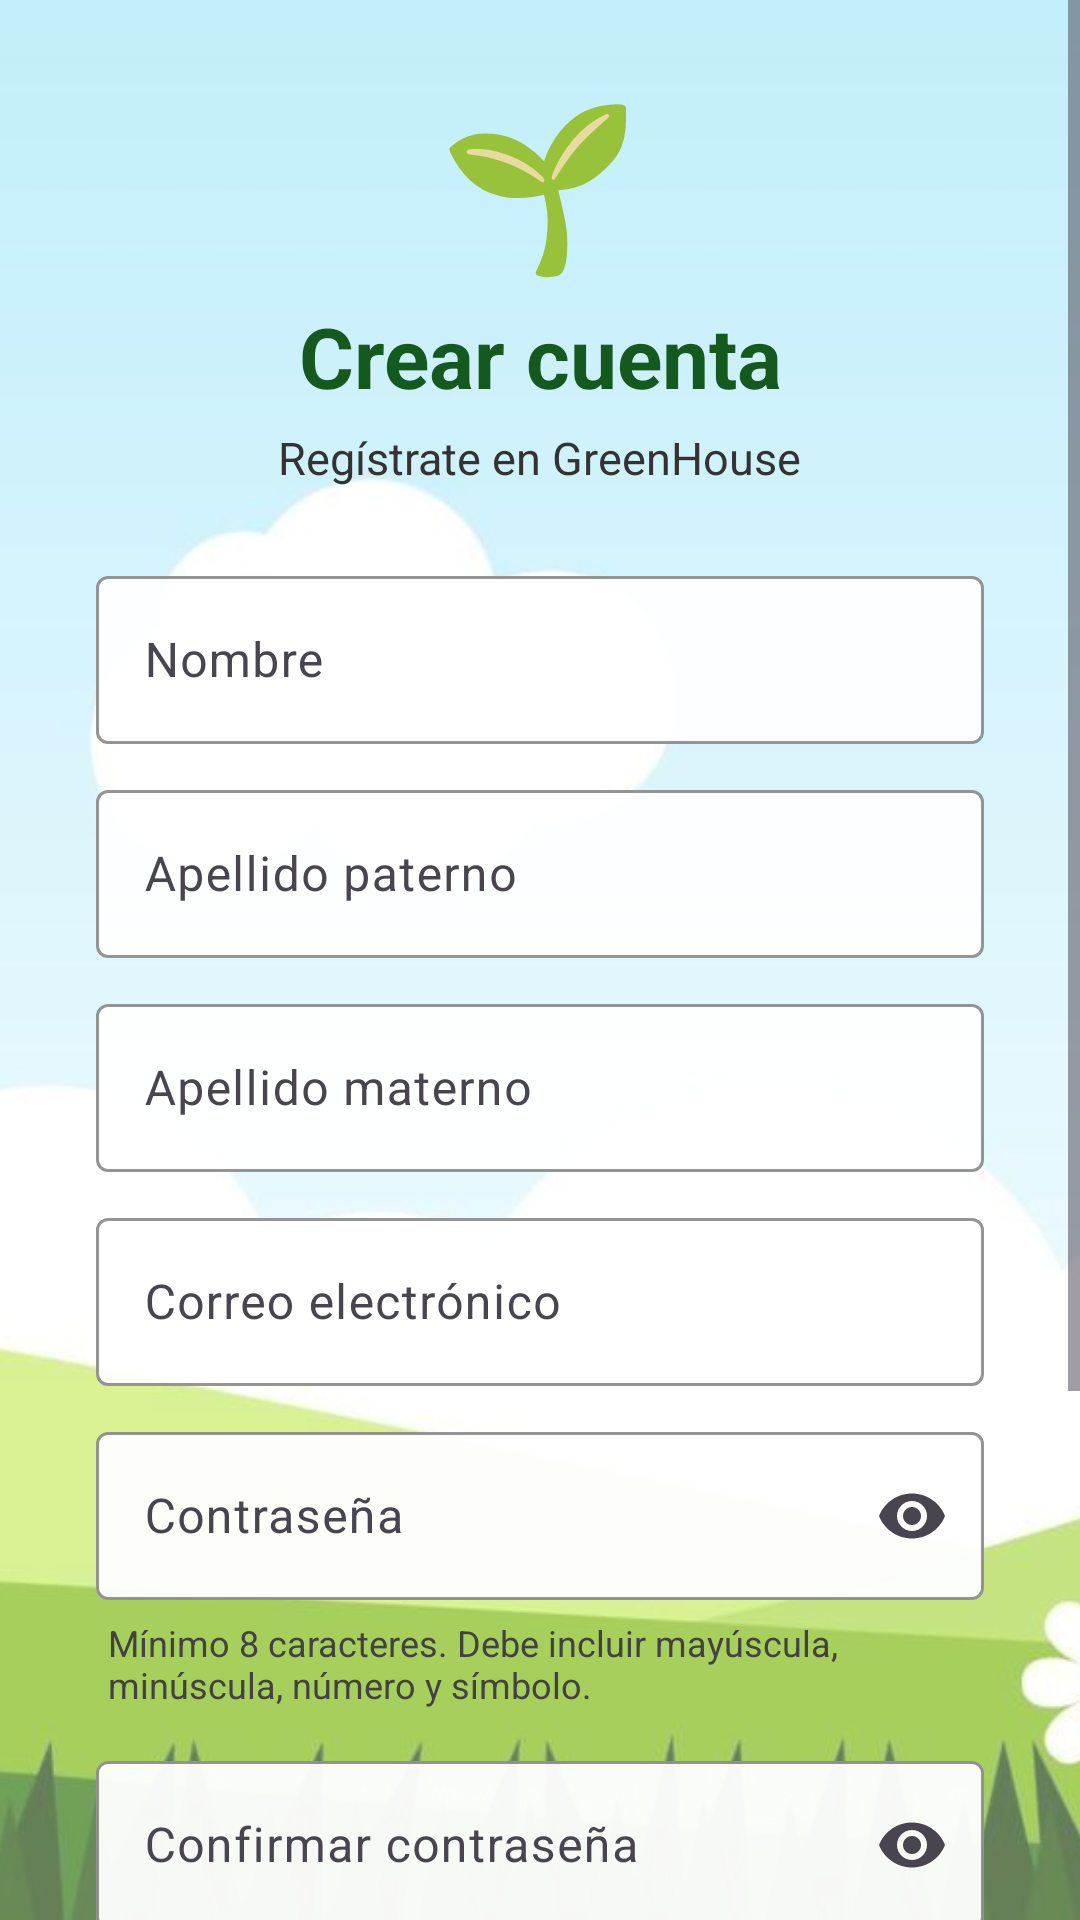

This screen was rendered from an Android layout file. Write that file and the resources it references.
<!-- AndroidManifest.xml: application theme Theme.APPInvernaderoInteligente -->
<!-- res/layout/activity_registro.xml -->
<?xml version="1.0" encoding="utf-8"?>
<FrameLayout xmlns:android="http://schemas.android.com/apk/res/android"
    xmlns:app="http://schemas.android.com/apk/res-auto"
    android:id="@+id/main"
    android:layout_width="match_parent"
    android:layout_height="match_parent">

    <ImageView
        android:layout_width="match_parent"
        android:layout_height="match_parent"
        android:src="@drawable/fondo_login"
        android:scaleType="centerCrop"
        android:contentDescription="@null" />

    <View
        android:layout_width="match_parent"
        android:layout_height="match_parent"
        android:background="#55FFFFFF" />

    <ScrollView
        android:layout_width="match_parent"
        android:layout_height="match_parent"
        android:fillViewport="true">

        <LinearLayout
            android:layout_width="match_parent"
            android:layout_height="wrap_content"
            android:orientation="vertical"
            android:gravity="center_horizontal"
            android:paddingStart="32dp"
            android:paddingTop="24dp"
            android:paddingEnd="32dp"
            android:paddingBottom="28dp">

            <TextView
                android:layout_width="wrap_content"
                android:layout_height="wrap_content"
                android:text="🌱"
                android:textSize="54sp"
                android:layout_marginBottom="4dp" />

            <TextView
                android:layout_width="wrap_content"
                android:layout_height="wrap_content"
                android:text="Crear cuenta"
                android:textSize="28sp"
                android:textStyle="bold"
                android:textColor="#145A1F"
                android:gravity="center"
                android:layout_marginBottom="5dp" />

            <TextView
                android:layout_width="wrap_content"
                android:layout_height="wrap_content"
                android:text="Regístrate en GreenHouse"
                android:textSize="15sp"
                android:textColor="#333333"
                android:gravity="center"
                android:layout_marginBottom="24dp" />

            
            <com.google.android.material.textfield.TextInputLayout
                android:layout_width="match_parent"
                android:layout_height="wrap_content"
                android:layout_marginBottom="10dp"
                android:hint="Nombre"
                app:boxBackgroundMode="outline"
                app:boxBackgroundColor="#F2FFFFFF"
                app:boxStrokeColor="#2E7D32">

                <com.google.android.material.textfield.TextInputEditText
                    android:id="@+id/etNombre"
                    android:layout_width="match_parent"
                    android:layout_height="56dp"
                    android:inputType="textPersonName|textCapWords"
                    android:autofillHints="name"
                    android:textColor="#212121" />

            </com.google.android.material.textfield.TextInputLayout>

            
            <com.google.android.material.textfield.TextInputLayout
                android:layout_width="match_parent"
                android:layout_height="wrap_content"
                android:layout_marginBottom="10dp"
                android:hint="Apellido paterno"
                app:boxBackgroundMode="outline"
                app:boxBackgroundColor="#F2FFFFFF"
                app:boxStrokeColor="#2E7D32">

                <com.google.android.material.textfield.TextInputEditText
                    android:id="@+id/etApellidoPaterno"
                    android:layout_width="match_parent"
                    android:layout_height="56dp"
                    android:inputType="textPersonName|textCapWords"
                    android:textColor="#212121" />

            </com.google.android.material.textfield.TextInputLayout>

            
            <com.google.android.material.textfield.TextInputLayout
                android:layout_width="match_parent"
                android:layout_height="wrap_content"
                android:layout_marginBottom="10dp"
                android:hint="Apellido materno"
                app:boxBackgroundMode="outline"
                app:boxBackgroundColor="#F2FFFFFF"
                app:boxStrokeColor="#2E7D32">

                <com.google.android.material.textfield.TextInputEditText
                    android:id="@+id/etApellidoMaterno"
                    android:layout_width="match_parent"
                    android:layout_height="56dp"
                    android:inputType="textPersonName|textCapWords"
                    android:textColor="#212121" />

            </com.google.android.material.textfield.TextInputLayout>

            
            <com.google.android.material.textfield.TextInputLayout
                android:layout_width="match_parent"
                android:layout_height="wrap_content"
                android:layout_marginBottom="10dp"
                android:hint="Correo electrónico"
                app:boxBackgroundMode="outline"
                app:boxBackgroundColor="#F2FFFFFF"
                app:boxStrokeColor="#2E7D32">

                <com.google.android.material.textfield.TextInputEditText
                    android:id="@+id/etCorreoRegistro"
                    android:layout_width="match_parent"
                    android:layout_height="56dp"
                    android:inputType="textEmailAddress"
                    android:autofillHints="emailAddress"
                    android:textColor="#212121" />

            </com.google.android.material.textfield.TextInputLayout>

            
            <com.google.android.material.textfield.TextInputLayout
                android:id="@+id/layoutContrasenaRegistro"
                android:layout_width="match_parent"
                android:layout_height="wrap_content"
                android:layout_marginBottom="6dp"
                android:hint="Contraseña"
                app:boxBackgroundMode="outline"
                app:boxBackgroundColor="#F2FFFFFF"
                app:boxStrokeColor="#2E7D32"
                app:endIconMode="password_toggle">

                <com.google.android.material.textfield.TextInputEditText
                    android:id="@+id/etContrasenaRegistro"
                    android:layout_width="match_parent"
                    android:layout_height="56dp"
                    android:inputType="textPassword"
                    android:autofillHints="newPassword"
                    android:textColor="#212121" />

            </com.google.android.material.textfield.TextInputLayout>

            <TextView
                android:layout_width="match_parent"
                android:layout_height="wrap_content"
                android:text="Mínimo 8 caracteres. Debe incluir mayúscula, minúscula, número y símbolo."
                android:textSize="12sp"
                android:textColor="#424242"
                android:layout_marginStart="4dp"
                android:layout_marginEnd="4dp"
                android:layout_marginBottom="12dp" />

            
            <com.google.android.material.textfield.TextInputLayout
                android:id="@+id/layoutConfirmarContrasena"
                android:layout_width="match_parent"
                android:layout_height="wrap_content"
                android:layout_marginBottom="20dp"
                android:hint="Confirmar contraseña"
                app:boxBackgroundMode="outline"
                app:boxBackgroundColor="#F2FFFFFF"
                app:boxStrokeColor="#2E7D32"
                app:endIconMode="password_toggle">

                <com.google.android.material.textfield.TextInputEditText
                    android:id="@+id/etConfirmarContrasena"
                    android:layout_width="match_parent"
                    android:layout_height="56dp"
                    android:inputType="textPassword"
                    android:autofillHints="newPassword"
                    android:textColor="#212121" />

            </com.google.android.material.textfield.TextInputLayout>

            <Button
                android:id="@+id/btnCrearCuenta"
                android:layout_width="match_parent"
                android:layout_height="56dp"
                android:text="CREAR CUENTA"
                android:textSize="16sp"
                android:textStyle="bold"
                android:textColor="#FFFFFF"
                android:backgroundTint="#2E7D32" />

            <TextView
                android:layout_width="wrap_content"
                android:layout_height="wrap_content"
                android:text="¿Ya tienes una cuenta?"
                android:textSize="14sp"
                android:textColor="#333333"
                android:layout_marginTop="18dp" />

            <TextView
                android:id="@+id/tvVolverLogin"
                android:layout_width="wrap_content"
                android:layout_height="48dp"
                android:minWidth="140dp"
                android:gravity="center"
                android:text="INICIAR SESIÓN"
                android:textSize="15sp"
                android:textStyle="bold"
                android:textColor="#145A1F"
                android:paddingStart="16dp"
                android:paddingEnd="16dp"
                android:clickable="true"
                android:focusable="true"
                android:layout_marginTop="2dp" />

            <TextView
                android:layout_width="wrap_content"
                android:layout_height="wrap_content"
                android:text="Sistema de control IoT"
                android:textSize="13sp"
                android:textColor="#424242"
                android:layout_marginTop="12dp"
                android:layout_marginBottom="20dp" />

        </LinearLayout>

    </ScrollView>

</FrameLayout>
<!-- resources referenced by this layout -->
<resources>
  <!-- drawable fondo_login: jpg bitmap (drawable, 50003 bytes) -->
  <style name="Theme.APPInvernaderoInteligente" parent="Base.Theme.APPInvernaderoInteligente" />
  <style name="Base.Theme.APPInvernaderoInteligente" parent="Theme.Material3.DayNight.NoActionBar">
          
          
      </style>
</resources>
